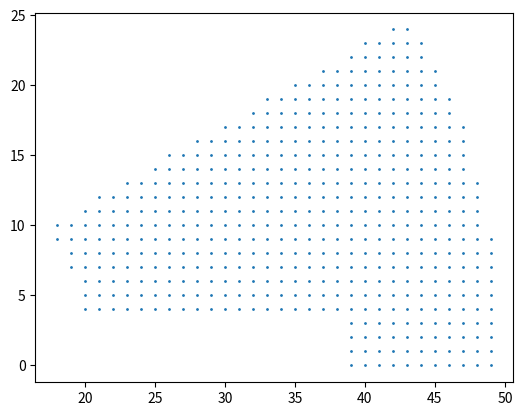

Source code (Python):
# -*- coding: utf-8 -*-
"""
Created on Sat Jan  7 13:59:31 2023

[redacted]
"""

def main():
    def generate_point_and_plot(x_p ,y_p ,angle):
        import matplotlib.pyplot as plt
        import numpy as np
        x=np.linspace(0,50,x_p)
        y=np.linspace(0, 50,y_p)
        Y,X=np.meshgrid(x,y)

        a=X**2+Y**2

        #very important
        [rows,cols]=a.shape

        possible_i=[]
        possible_j=[]


        #loop
        for i in range(rows):
            for j in range(cols):
        #logical algorithm
                if 400<a[i,j]<2500:
                    #print(i,j)
                    possible_i.append(i)
                    possible_j.append(j)
     
        possible_point=np.array([possible_i,possible_j])



        [rows,cols]=possible_point.shape
        # print(rows,cols)

        possible_i=[]
        possible_j=[]

        for i in range(cols):
            if possible_point[1,i]<np.tan(angle)*possible_point[0,i]:
                possible_i.append(possible_point[0,i])
                possible_j.append(possible_point[1,i])
                
        possible_point=np.array([possible_i,possible_j])
        
        
        
        # the third part
        
        
        [rows,cols]=possible_point.shape
        
        possible_i=[]
        possible_j=[]

        for i in range(cols):
            if not possible_point[0,i]<=38 or possible_point[1,i]>3 :
        # remove the point in if from the x,y of the possible point
                           possible_i.append(possible_point[0,i])
                           possible_j.append(possible_point[1,i])
                           

        #let's plot

        x=np.array([possible_i])
        y=np.array([possible_j])
        plot=plt.scatter(x, y,s=1)

        #asis equal

        plt.gca().set_aspect(1)

        return plot , possible_point
    import numpy as np
    print(generate_point_and_plot(x_p=51 ,y_p=51 ,angle=1/6*np.pi))
if __name__=='__main__':
    main()
